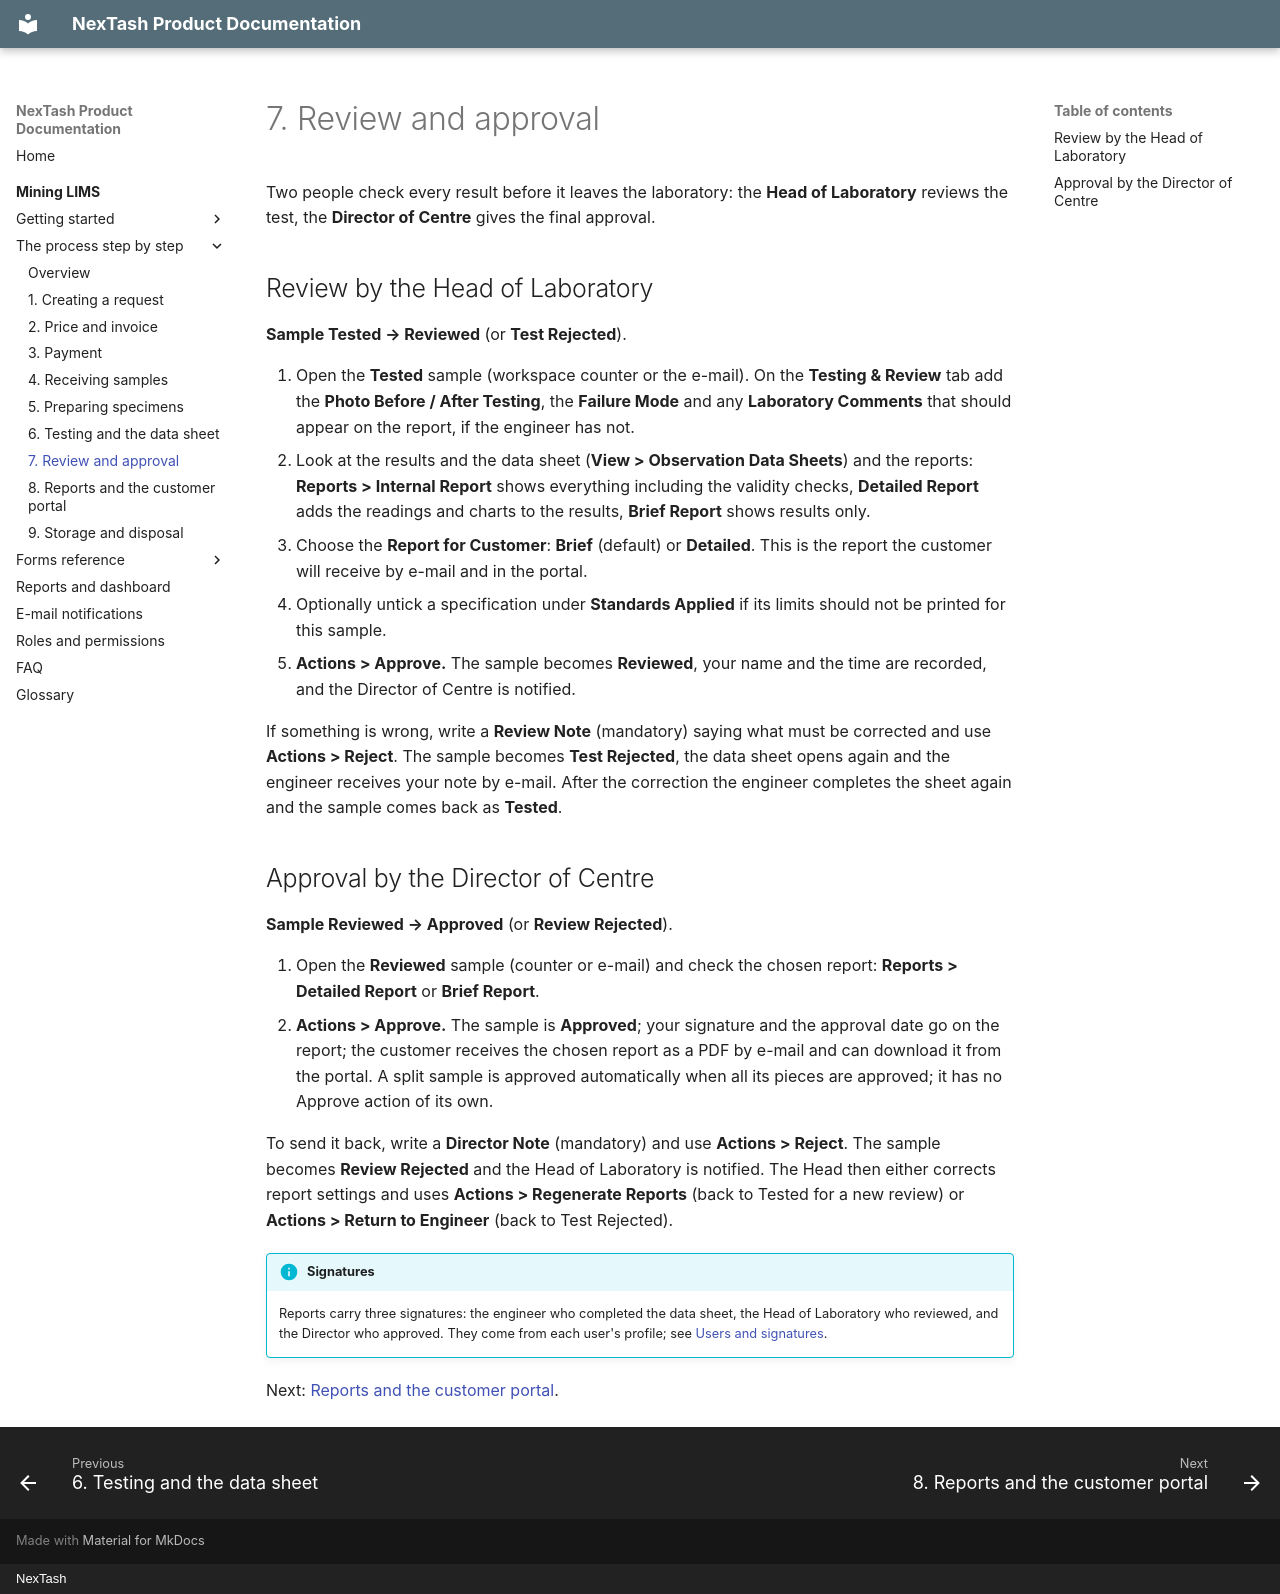

repository: NexTash/mining_lims_docs · page: mining-lims/process/07-review-and-approval/index.html · generator: mkdocs · copyright: NexTash

# 7. Review and approval

Two people check every result before it leaves the laboratory: the **Head of Laboratory**
reviews the test, the **Director of Centre** gives the final approval.

## Review by the Head of Laboratory

**Sample Tested → Reviewed** (or **Test Rejected**).

1. Open the **Tested** sample (workspace counter or the e-mail). On the **Testing & Review**
   tab add the **Photo Before / After Testing**, the **Failure Mode** and any
   **Laboratory Comments** that should appear on the report, if the engineer has not.
2. Look at the results and the data sheet (**View > Observation Data Sheets**) and the
   reports: **Reports > Internal Report** shows everything including the validity checks,
   **Detailed Report** adds the readings and charts to the results, **Brief Report** shows
   results only.
3. Choose the **Report for Customer**: **Brief** (default) or **Detailed**. This is the
   report the customer will receive by e-mail and in the portal.
4. Optionally untick a specification under **Standards Applied** if its limits should not
   be printed for this sample.
5. **Actions > Approve.** The sample becomes **Reviewed**, your name and the time are
   recorded, and the Director of Centre is notified.

If something is wrong, write a **Review Note** (mandatory) saying what must be corrected and
use **Actions > Reject**. The sample becomes **Test Rejected**, the data sheet opens again
and the engineer receives your note by e-mail. After the correction the engineer completes
the sheet again and the sample comes back as **Tested**.

## Approval by the Director of Centre

**Sample Reviewed → Approved** (or **Review Rejected**).

1. Open the **Reviewed** sample (counter or e-mail) and check the chosen report:
   **Reports > Detailed Report** or **Brief Report**.
2. **Actions > Approve.** The sample is **Approved**; your signature and the approval date
   go on the report; the customer receives the chosen report as a PDF by e-mail and can
   download it from the portal. A split sample is approved automatically when all its
   pieces are approved; it has no Approve action of its own.

To send it back, write a **Director Note** (mandatory) and use **Actions > Reject**. The
sample becomes **Review Rejected** and the Head of Laboratory is notified. The Head then
either corrects report settings and uses **Actions > Regenerate Reports** (back to Tested
for a new review) or **Actions > Return to Engineer** (back to Test Rejected).

!!! info "Signatures"
    Reports carry three signatures: the engineer who completed the data sheet, the Head of
    Laboratory who reviewed, and the Director who approved. They come from each user's
    profile; see [Users and signatures](../modules/users-and-signatures.md).

Next: [Reports and the customer portal](08-reports-and-portal.md).
